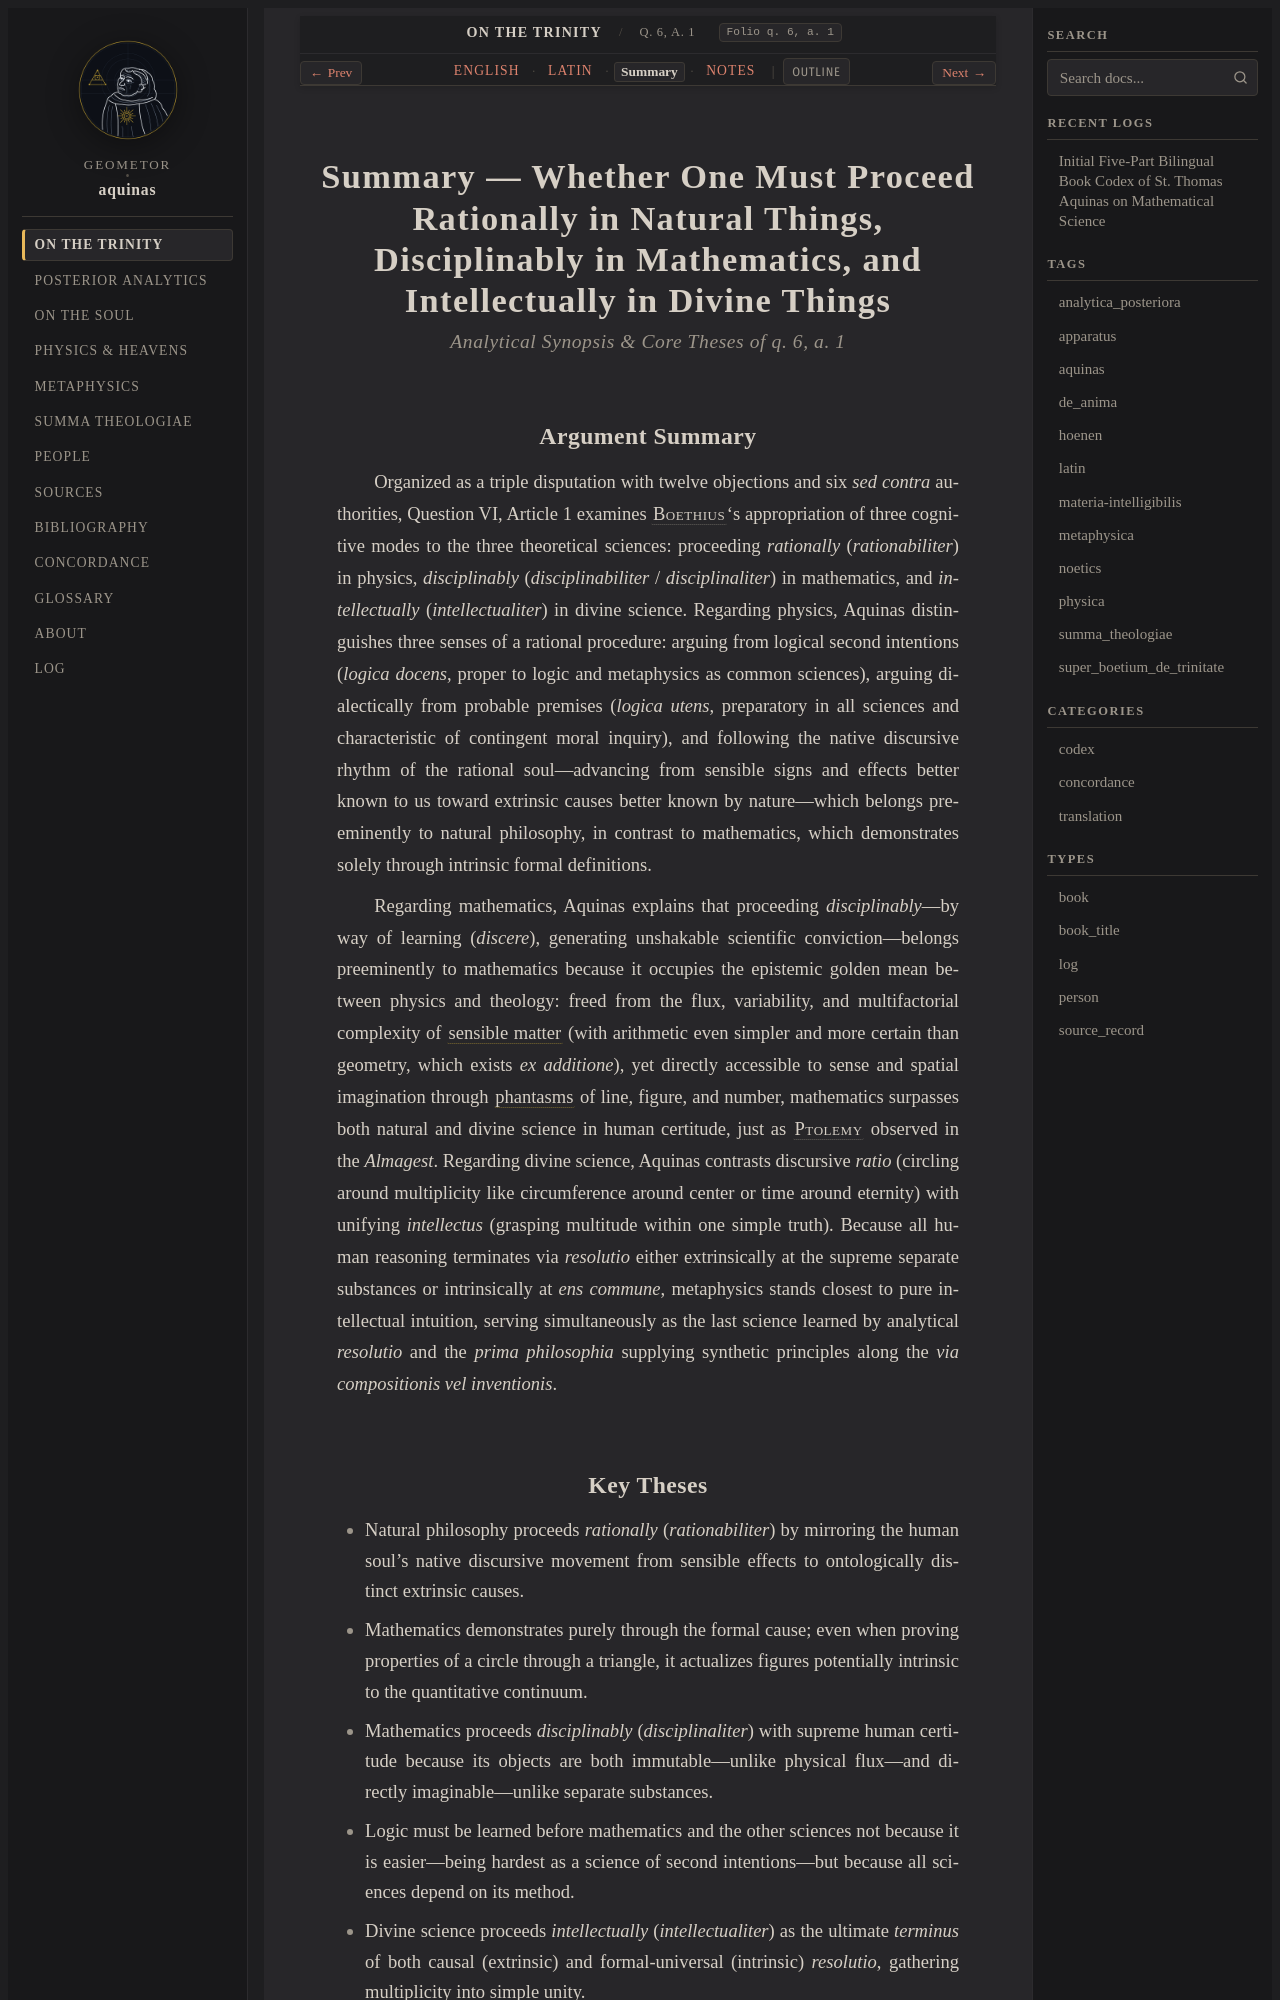

repository: geometor/aquinas · page: super_boetium_de_trinitate/art_05/summary.html · generator: sphinx

:order: 5
:canonical_id: q. 6, a. 1
:folio: q. 6, a. 1
:title: Summary — Whether One Must Proceed Rationally in Natural Things, Disciplinably in Mathematics, and Intellectually in Divine Things
:tracks: English: index | Latin: la | Summary: summary | Notes: notes

.. _super_boetium_de_trinitate-art_05-summary:
.. _super_boetium_de_trinitate-s5-summary:
.. _pars-1-s5-summary:

Summary — Whether One Must Proceed Rationally in Natural Things, Disciplinably in Mathematics, and Intellectually in Divine Things
==================================================================================================================================

.. rubric:: *Analytical Synopsis & Core Theses of q. 6, a. 1*

Argument Summary
----------------

Organized as a triple disputation with twelve objections and six *sed contra* authorities, Question VI, Article 1 examines :person:`Boethius <boethius>`\ 's appropriation of three cognitive modes to the three theoretical sciences: proceeding *rationally* (*rationabiliter*) in physics, *disciplinably* (*disciplinabiliter* / *disciplinaliter*) in mathematics, and *intellectually* (*intellectualiter*) in divine science. Regarding physics, Aquinas distinguishes three senses of a rational procedure: arguing from logical second intentions (*logica docens*, proper to logic and metaphysics as common sciences), arguing dialectically from probable premises (*logica utens*, preparatory in all sciences and characteristic of contingent moral inquiry), and following the native discursive rhythm of the rational soul—advancing from sensible signs and effects better known to us toward extrinsic causes better known by nature—which belongs preeminently to natural philosophy, in contrast to mathematics, which demonstrates solely through intrinsic formal definitions.

Regarding mathematics, Aquinas explains that proceeding *disciplinably*—by way of learning (*discere*), generating unshakable scientific conviction—belongs preeminently to mathematics because it occupies the epistemic golden mean between physics and theology: freed from the flux, variability, and multifactorial complexity of :term:`sensible matter <materia-sensibilis>` (with arithmetic even simpler and more certain than geometry, which exists *ex additione*), yet directly accessible to sense and spatial imagination through :term:`phantasms <phantasma>` of line, figure, and number, mathematics surpasses both natural and divine science in human certitude, just as :person:`Ptolemy <ptolemy>` observed in the *Almagest*. Regarding divine science, Aquinas contrasts discursive *ratio* (circling around multiplicity like circumference around center or time around eternity) with unifying *intellectus* (grasping multitude within one simple truth). Because all human reasoning terminates via *resolutio* either extrinsically at the supreme separate substances or intrinsically at *ens commune*, metaphysics stands closest to pure intellectual intuition, serving simultaneously as the last science learned by analytical *resolutio* and the *prima philosophia* supplying synthetic principles along the *via compositionis vel inventionis*.
